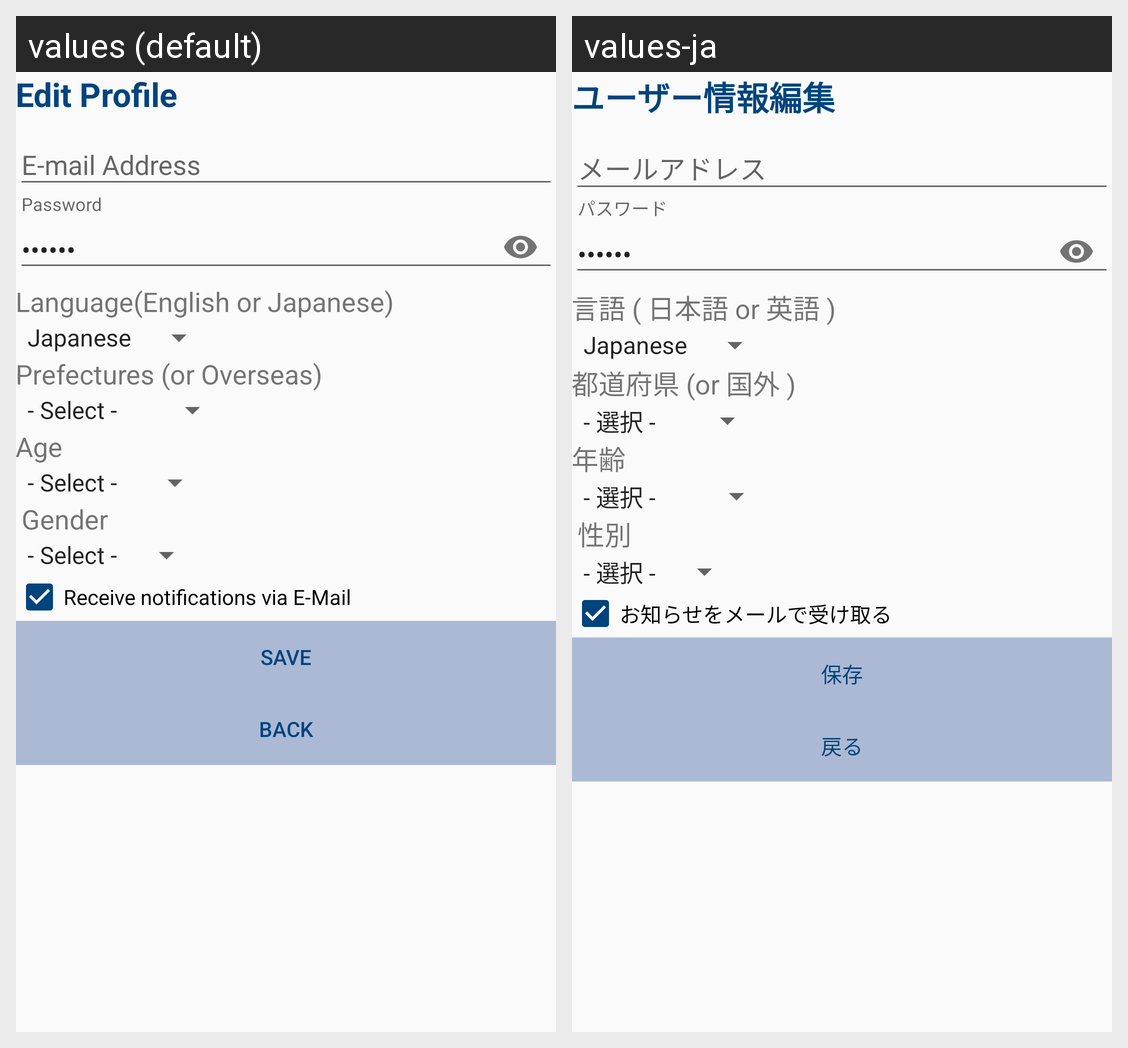

For this localized Android screen grid, give each drawn string resource with its value in every locale shown.
Android screen res/layout/activity_edit_profile.xml rendered under 2 locales, left to right: values (default), values-ja. Device: Nexus 5 (rendered at 1080×1920; each locale shown at half size, 540×960, under a caption strip naming it); theme AppTheme.NoActionBar.
Strings drawn on this screen, with the default value and each locale's value (text and hints the layout hard-codes, and strings that could not be matched under every locale, appear in the picture but are not listed):

menu_edit_profile
  values: Edit Profile
  values-ja: ユーザー情報編集

prompt_mail_address
  values: E-mail Address
  values-ja: メールアドレス

prompt_password
  values: Password
  values-ja: パスワード

prompt_language
  values: Language(English or Japanese)
  values-ja: 言語 ( 日本語 or 英語 )

prompt_prefectures
  values: Prefectures (or Overseas)
  values-ja: 都道府県 (or 国外 )

prompt_age
  values: Age
  values-ja: 年齢

prompt_gender
  values: Gender
  values-ja: 性別

receive_notification_via_mail
  values: Receive notifications via E-Mail
  values-ja: お知らせをメールで受け取る

btn_save
  values: Save
  values-ja: 保存

btn_back
  values: Back
  values-ja: 戻る
